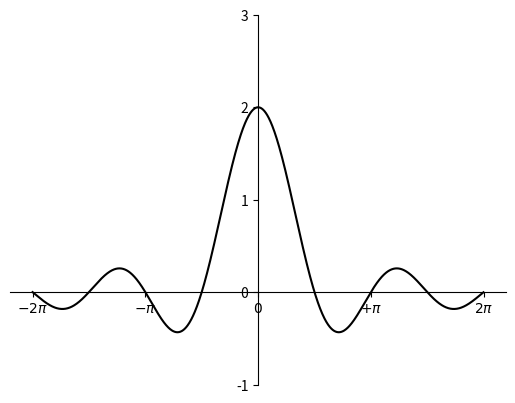

Write the Python code that produced this figure.
# -*- coding:utf-8 -*-
"""
作者：Leon
日期：2023年10月11日
"""
# 构建笛卡尔坐标系
import matplotlib.pyplot as plt
import numpy as np

x = np.arange(-2 * np.pi, 2 * np.pi, 0.01)
y = np.sin(2 * x) / x
plt.plot(x, y, 'k')
plt.xticks([-2 * np.pi, -np.pi, 0, np.pi, 2 * np.pi], [r'$-2\pi$', r'$-\pi$', r'$0$', r'$+\pi$', r'$2\pi$'])
plt.yticks([-1, 0, 1, 2, 3])
ax = plt.gca()
ax.spines['right'].set_color('none')  # 设置上和右边框
ax.spines['top'].set_color('none')

ax.xaxis.set_ticks_position('bottom')  # 将底边框设置为x轴
ax.spines['bottom'].set_position(('data', 0))  # 移动底边框

ax.yaxis.set_ticks_position('left')
ax.spines['left'].set_position(('data', 0))

plt.show()
